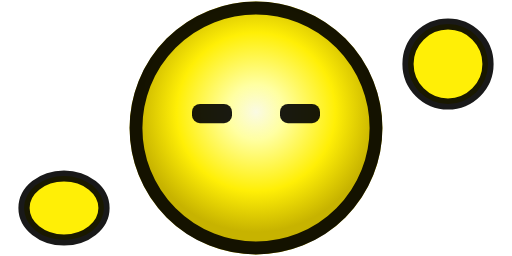
t = 0.00 s
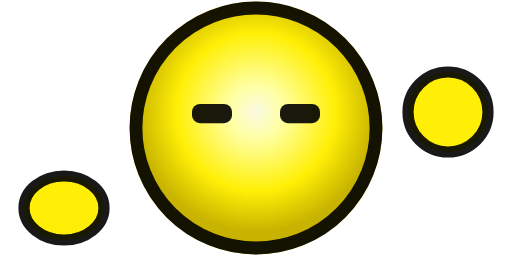
t = 0.01 s
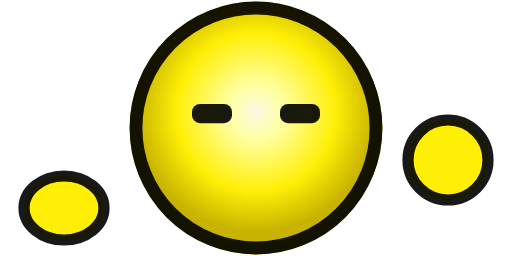
t = 0.02 s
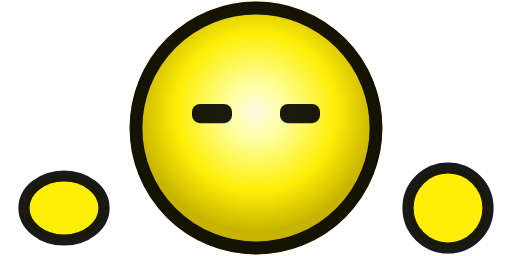
t = 0.03 s
t = 0.04 s: frame unchanged from t = 0.02 s, image omitted
t = 0.05 s: frame unchanged from t = 0.01 s, image omitted

The animated SVG that drew these frames (rendered in a browser with its animation timeline set to each time). Animation: 1 CSS @keyframes rule; one cycle of 0.06 s, repeats indefinitely.

<svg xmlns="http://www.w3.org/2000/svg" width="32" height="16" viewBox="0 0 32 16">
  <defs>
    <!-- Yellow face gradient for center face -->
    <radialGradient id="faceGradient" cx="16" cy="7" r="7.5" gradientUnits="userSpaceOnUse">
      <stop offset="0" stop-color="#FAFAE3"/>
      <stop offset=".23" stop-color="#FFFFA2"/>
      <stop offset=".66" stop-color="#FFEF06"/>
      <stop offset="1" stop-color="#C7B300"/>
    </radialGradient>
  </defs>
  
  <!-- Left hand (STATIC) - at bottom left -->
  <g id="leftHand">
    <ellipse cx="4" cy="13" rx="2.5" ry="2" fill="#FFEF06" stroke="#000" stroke-opacity=".9" stroke-width=".7"/>
  </g>
  
  <!-- Center face (STATIC) - laughing with squinting eyes, looking down -->
  <g id="centerFace">
    <!-- Face circle -->
    <circle cx="16" cy="8" r="7.9" fill="url(#faceGradient)"/>
    <circle cx="16" cy="8" r="7.5" stroke="#000" stroke-opacity=".9" stroke-width=".8" fill="none"/>
    
    <!-- Squinting/laughing eyes (horizontal lines) -->
    <rect x="12" y="6.5" width="2.5" height="1.2" rx=".5" fill="#000" fill-opacity=".9"/>
    <rect x="17.5" y="6.5" width="2.5" height="1.2" rx=".5" fill="#000" fill-opacity=".9"/>
    
    <!-- No visible mouth - face looking down, mouth hidden -->
  </g>
  
  <!-- Right hand (ANIMATED) - bounces up and down -->
  <g id="rightHand" class="bouncing-hand">
    <ellipse cx="28" cy="4" rx="2.5" ry="2.5" fill="#FFEF06" stroke="#000" stroke-opacity=".9" stroke-width=".7"/>
  </g>
  
  <style>
    @keyframes bounce {
      0%      { transform: translate(0, 0); }      /* Top position */
      16.67%  { transform: translate(0, 3px); }    /* Moving down */
      33.33%  { transform: translate(0, 6px); }    /* Further down */
      50%     { transform: translate(0, 9px); }    /* Bottom position */
      66.67%  { transform: translate(0, 6px); }    /* Moving back up */
      83.33%  { transform: translate(0, 3px); }    /* Almost top */
      100%    { transform: translate(0, 0); }      /* Back to top */
    }
    
    .bouncing-hand {
      animation: bounce 0.06s infinite;
      transform-origin: center;
    }
    
    @media (prefers-reduced-motion: reduce) {
      .bouncing-hand {
        animation: none;
      }
    }
  </style>
</svg>
